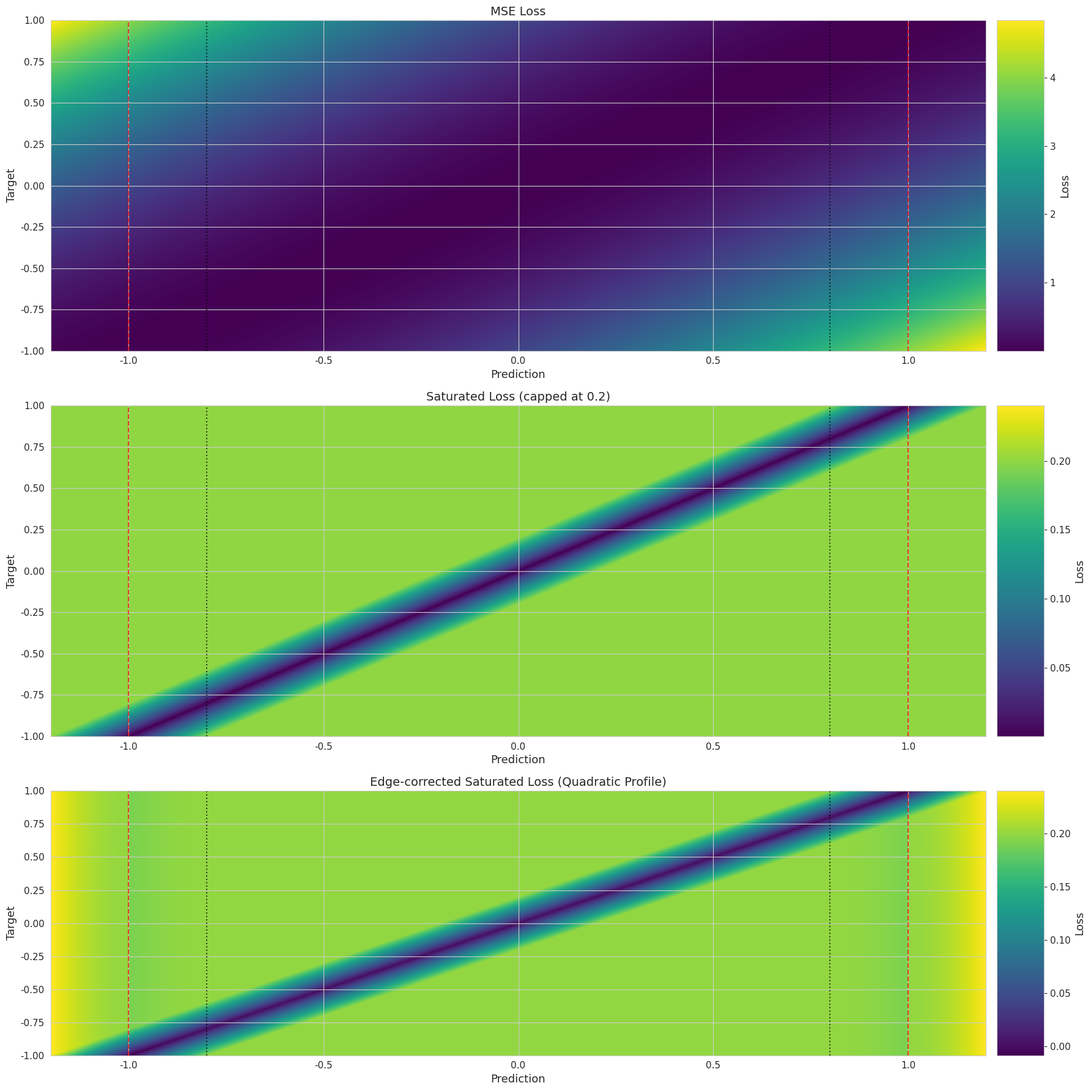
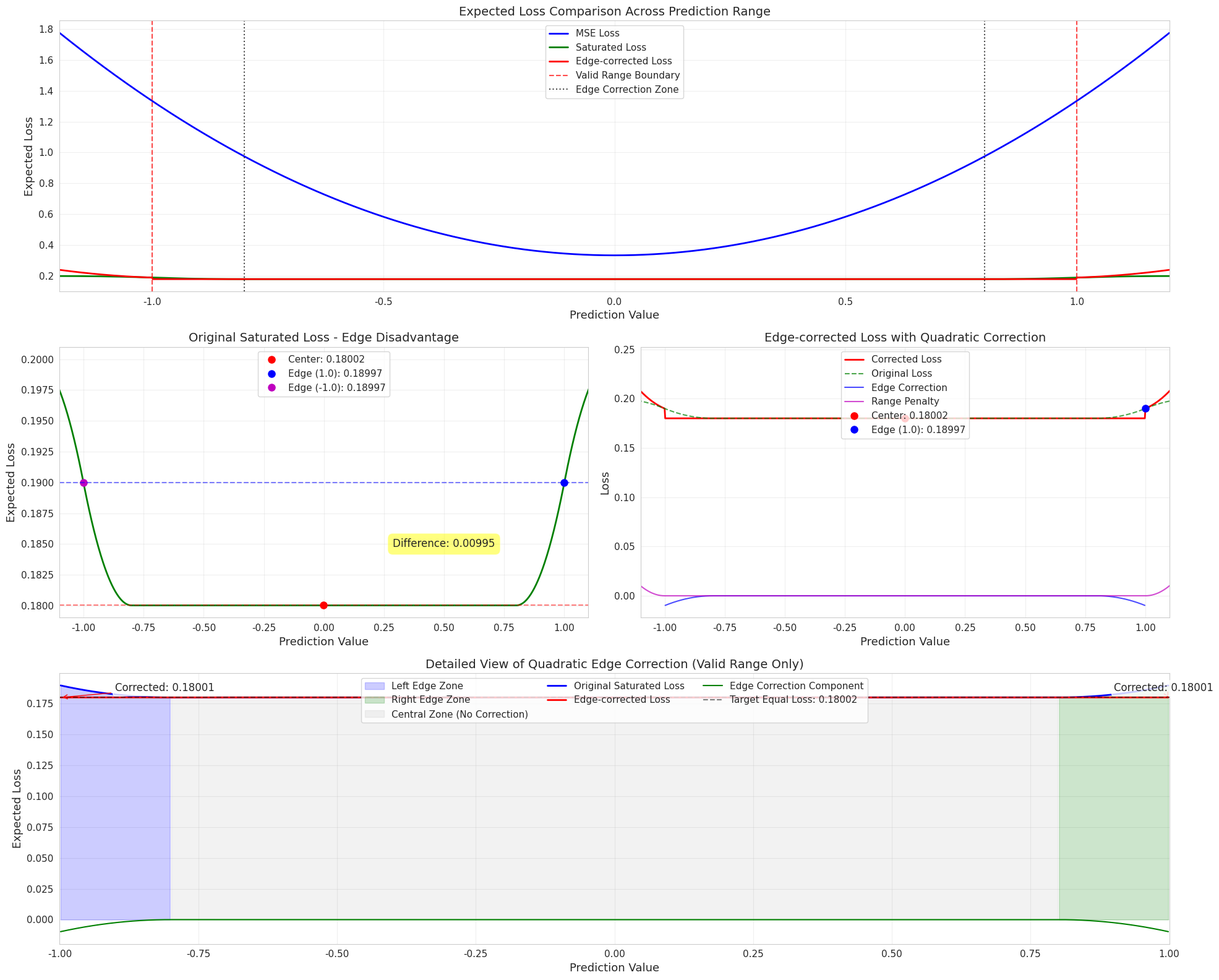
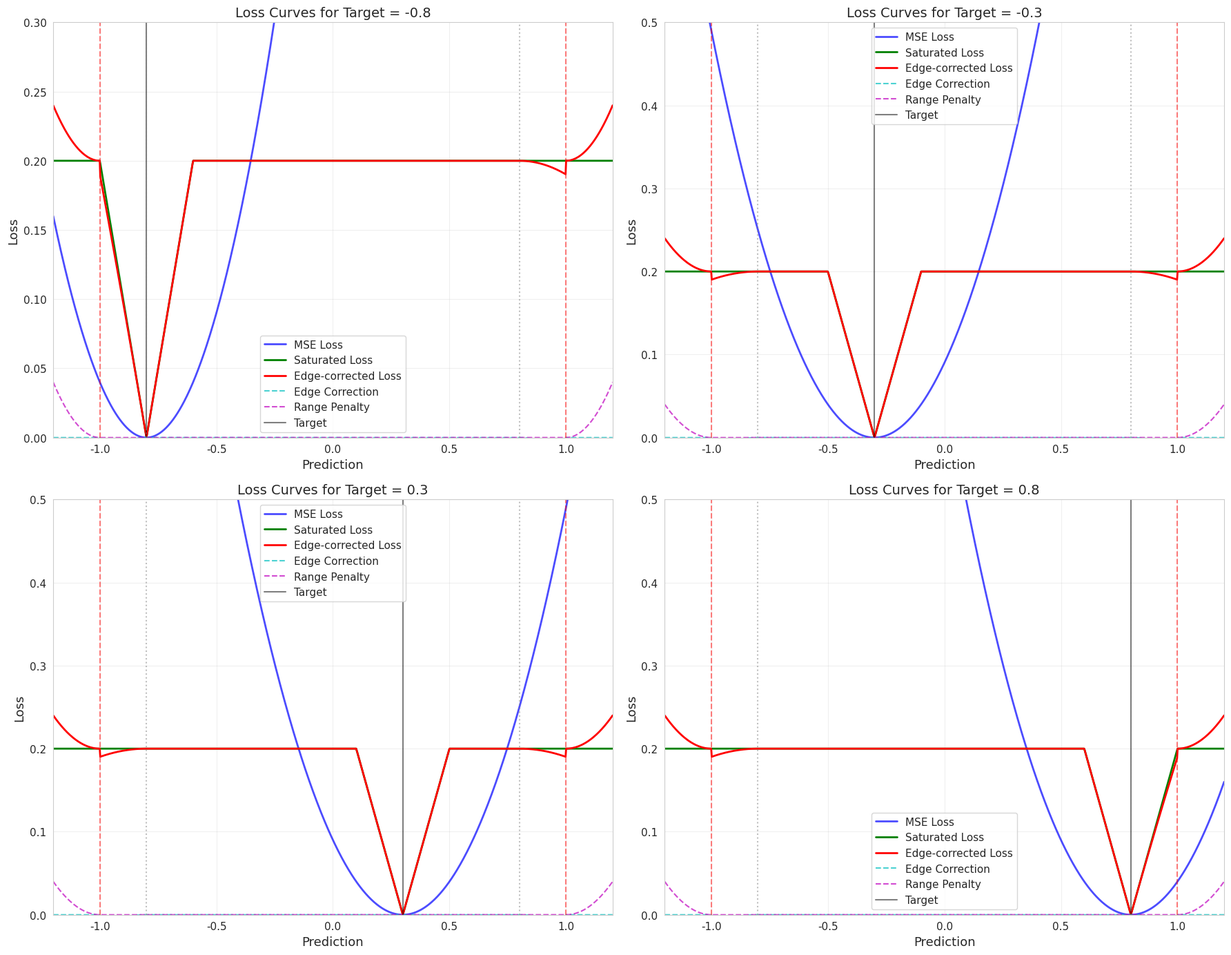
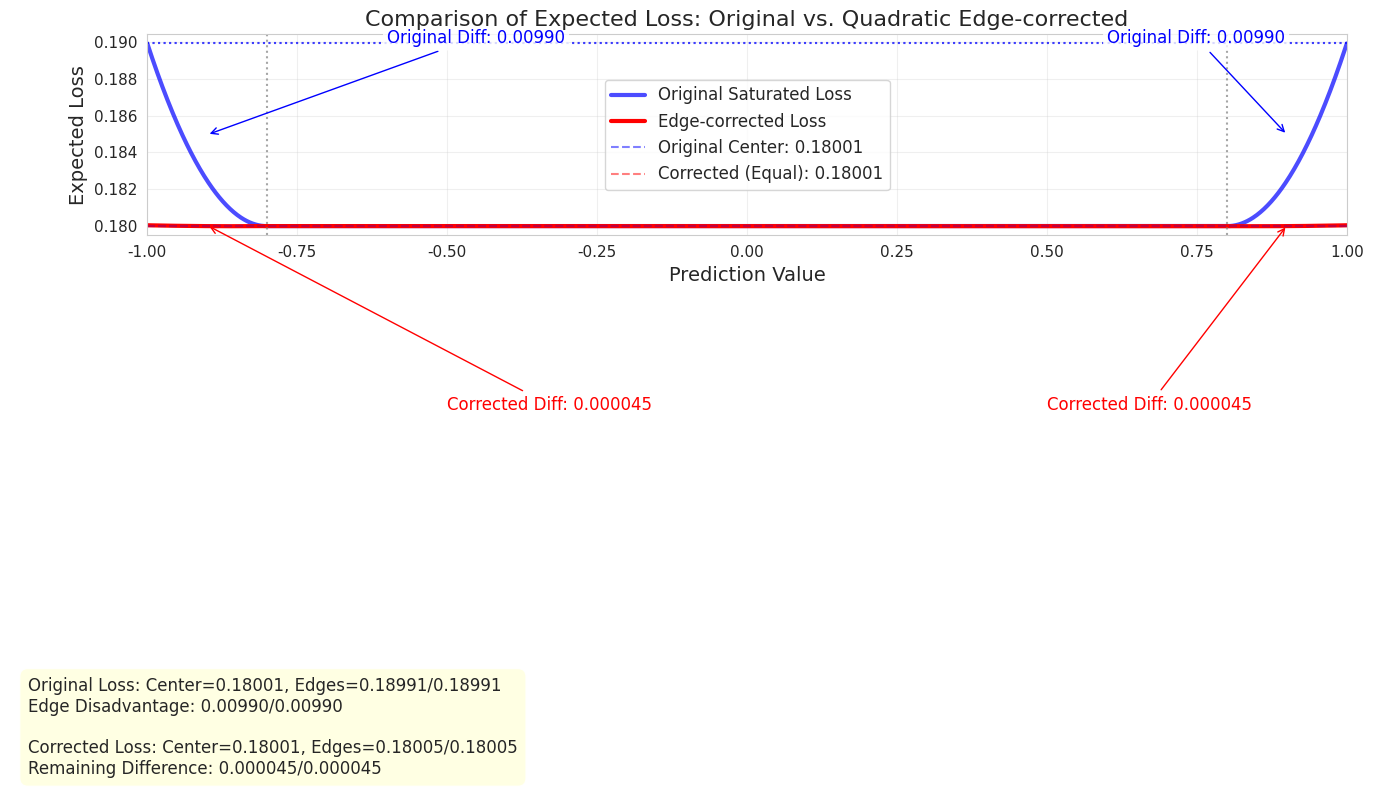

Write the Python code that produced these figures, in order.
import numpy as np
import matplotlib.pyplot as plt
from matplotlib.gridspec import GridSpec
import seaborn as sns

# Set a nice aesthetic style
sns.set_style("whitegrid")
plt.rcParams.update({
    'font.size': 12,
    'axes.labelsize': 13,
    'axes.titlesize': 14,
    'xtick.labelsize': 11,
    'ytick.labelsize': 11,
    'legend.fontsize': 11,
    'figure.titlesize': 16
})

def calculate_loss_landscapes():
    # Generate prediction and target points
    predictions = np.linspace(-1.2, 1.2, 500)  # Include out-of-range
    targets = np.linspace(-1.0, 1.0, 500)

    # Create grid for predictions and targets
    P, T = np.meshgrid(predictions, targets)

    # Calculate different losses
    # 1. MSE loss
    mse_loss = (P - T)**2

    # 2. Saturated loss (capped at 0.2)
    diffs = np.abs(P - T)
    saturated_loss = np.minimum(diffs, 0.2)

    # 3. Saturated loss with edge correction
    # Initialize with saturated loss
    edge_corrected_loss = saturated_loss.copy()

    # Apply edge correction
    for i, p in enumerate(predictions):
        # Initialize edge correction for this prediction
        edge_correction = np.zeros_like(targets)

        # Apply correction with quadratic profile in edge regions
        if p <= -0.8 and p >= -1.0:
            # Left edge region
            edge_position = (-p - 0.8) / 0.2  # 0 at -0.8, 1 at -1.0
            edge_correction = -0.00990 * edge_position**2  # Quadratic profile
        elif p >= 0.8 and p <= 1.0:
            # Right edge region
            edge_position = (p - 0.8) / 0.2  # 0 at 0.8, 1 at 1.0
            edge_correction = -0.00990 * edge_position**2  # Quadratic profile

        # Add out-of-range penalty if needed
        if abs(p) > 1.0:
            out_of_range = abs(p) - 1.0
            range_penalty = out_of_range**2
            edge_correction += range_penalty

        # Apply correction
        edge_corrected_loss[:, i] += edge_correction

    return predictions, targets, mse_loss, saturated_loss, edge_corrected_loss

def calculate_expected_losses(num_points=1000, num_targets=1000):
    # Generate prediction points across the range, including out-of-range
    pred_points = np.linspace(-1.2, 1.2, num_points)

    # Generate target points within valid range
    target_points = np.linspace(-1.0, 1.0, num_targets)

    # Initialize arrays for loss values
    mse_expected_loss = np.zeros_like(pred_points)
    saturated_expected_loss = np.zeros_like(pred_points)
    edge_corrected_expected_loss = np.zeros_like(pred_points)
    edge_correction_values = np.zeros_like(pred_points)
    range_penalty_values = np.zeros_like(pred_points)

    # Calculate expected losses for each prediction point
    for i, pred in enumerate(pred_points):
        # Calculate losses across all possible targets
        diffs = pred - target_points
        abs_diffs = np.abs(diffs)

        # 1. MSE loss
        mse_losses = diffs**2
        mse_expected_loss[i] = np.mean(mse_losses)

        # 2. Saturated loss
        saturated_diffs = np.minimum(abs_diffs, 0.2)
        saturated_expected_loss[i] = np.mean(saturated_diffs)

        # 3. Edge correction with quadratic profile
        edge_correction = 0
        center_distance = abs(pred)
        if center_distance >= 0.8 and center_distance <= 1.0:
            # Edge region (either side)
            edge_position = (center_distance - 0.8) / 0.2  # 0 at 0.8, 1 at 1.0
            edge_correction = -0.00990 * edge_position**2  # Quadratic profile

        # 4. Range penalty for out-of-range predictions
        range_penalty = 0
        if abs(pred) > 1.0:
            out_of_range = abs(pred) - 1.0
            range_penalty = out_of_range**2

        edge_correction_values[i] = edge_correction
        range_penalty_values[i] = range_penalty
        edge_corrected_expected_loss[i] = saturated_expected_loss[i] + edge_correction + range_penalty

    return (pred_points, mse_expected_loss, saturated_expected_loss,
            edge_corrected_expected_loss, edge_correction_values, range_penalty_values)

def visualize_loss_landscapes():
    """Create 2D heatmaps showing loss landscapes for different loss functions
    Now with quadratic edge correction profile"""

    predictions, targets, mse_loss, saturated_loss, edge_corrected_loss = calculate_loss_landscapes()

    # Create figure
    fig = plt.figure(figsize=(18, 18))
    gs = GridSpec(3, 2, height_ratios=[1, 1, 0.8], width_ratios=[1, 0.05])

    # Determine common color scale max for consistent comparison
    vmax = max(saturated_loss.max(), edge_corrected_loss.max())

    # 1. MSE Loss
    ax1 = fig.add_subplot(gs[0, 0])
    im1 = ax1.imshow(mse_loss, extent=[-1.2, 1.2, -1.0, 1.0], origin='lower',
                     aspect='auto', cmap='viridis')
    ax1.set_title('MSE Loss')
    ax1.set_xlabel('Prediction')
    ax1.set_ylabel('Target')
    # Add colorbar
    cax1 = fig.add_subplot(gs[0, 1])
    fig.colorbar(im1, cax=cax1, label='Loss')

    # 2. Saturated Loss
    ax2 = fig.add_subplot(gs[1, 0])
    im2 = ax2.imshow(saturated_loss, extent=[-1.2, 1.2, -1.0, 1.0], origin='lower',
                     aspect='auto', cmap='viridis', vmax=vmax)
    ax2.set_title('Saturated Loss (capped at 0.2)')
    ax2.set_xlabel('Prediction')
    ax2.set_ylabel('Target')
    # Add colorbar
    cax2 = fig.add_subplot(gs[1, 1])
    fig.colorbar(im2, cax=cax2, label='Loss')

    # 3. Edge-corrected Saturated Loss
    ax3 = fig.add_subplot(gs[2, 0])
    im3 = ax3.imshow(edge_corrected_loss, extent=[-1.2, 1.2, -1.0, 1.0], origin='lower',
                     aspect='auto', cmap='viridis', vmax=vmax)
    ax3.set_title('Edge-corrected Saturated Loss (Quadratic Profile)')
    ax3.set_xlabel('Prediction')
    ax3.set_ylabel('Target')
    # Add colorbar
    cax3 = fig.add_subplot(gs[2, 1])
    fig.colorbar(im3, cax=cax3, label='Loss')

    # Add boundary markers
    for ax in [ax1, ax2, ax3]:
        ax.axvline(x=-1.0, color='red', linestyle='--', alpha=0.7)
        ax.axvline(x=1.0, color='red', linestyle='--', alpha=0.7)
        ax.axvline(x=-0.8, color='black', linestyle=':', alpha=0.7)
        ax.axvline(x=0.8, color='black', linestyle=':', alpha=0.7)

    plt.tight_layout()
    plt.savefig('loss_landscapes.png', dpi=300, bbox_inches='tight')
    plt.close()

def visualize_expected_losses():
    """Create plots of expected loss across prediction range
    With quadratic edge correction profile to avoid local minima"""

    # Calculate expected losses
    results = calculate_expected_losses(num_points=1000)
    pred_points, mse_expected, saturated_expected, edge_corrected_expected, edge_correction, range_penalty = results

    # Create main figure
    fig = plt.figure(figsize=(20, 16))
    gs = GridSpec(3, 2, height_ratios=[1, 1, 1])

    # 1. All expected losses comparison
    ax1 = fig.add_subplot(gs[0, :])
    ax1.plot(pred_points, mse_expected, 'b-', linewidth=2, label='MSE Loss')
    ax1.plot(pred_points, saturated_expected, 'g-', linewidth=2, label='Saturated Loss')
    ax1.plot(pred_points, edge_corrected_expected, 'r-', linewidth=2, label='Edge-corrected Loss')

    # Add vertical lines at boundaries
    ax1.axvline(x=-1.0, color='red', linestyle='--', alpha=0.7, label='Valid Range Boundary')
    ax1.axvline(x=1.0, color='red', linestyle='--', alpha=0.7)
    ax1.axvline(x=-0.8, color='black', linestyle=':', alpha=0.7, label='Edge Correction Zone')
    ax1.axvline(x=0.8, color='black', linestyle=':', alpha=0.7)

    ax1.set_title('Expected Loss Comparison Across Prediction Range')
    ax1.set_xlabel('Prediction Value')
    ax1.set_ylabel('Expected Loss')
    ax1.legend(loc='upper center')
    ax1.grid(True, alpha=0.3)
    ax1.set_xlim(-1.2, 1.2)

    # 2. Zoomed in view of saturated loss
    ax2 = fig.add_subplot(gs[1, 0])
    ax2.plot(pred_points, saturated_expected, 'g-', linewidth=2)

    # Calculate and highlight values at key points
    center_idx = np.argmin(np.abs(pred_points))
    edge_idx = np.argmin(np.abs(pred_points - 1.0))
    neg_edge_idx = np.argmin(np.abs(pred_points + 1.0))

    # Highlight key points
    ax2.plot(pred_points[center_idx], saturated_expected[center_idx], 'ro', markersize=8,
             label=f'Center: {saturated_expected[center_idx]:.5f}')
    ax2.plot(pred_points[edge_idx], saturated_expected[edge_idx], 'bo', markersize=8,
             label=f'Edge (1.0): {saturated_expected[edge_idx]:.5f}')
    ax2.plot(pred_points[neg_edge_idx], saturated_expected[neg_edge_idx], 'mo', markersize=8,
             label=f'Edge (-1.0): {saturated_expected[neg_edge_idx]:.5f}')

    # Add horizontal lines showing the difference
    ax2.axhline(y=saturated_expected[center_idx], color='r', linestyle='--', alpha=0.5)
    ax2.axhline(y=saturated_expected[edge_idx], color='b', linestyle='--', alpha=0.5)

    # Calculate and display the difference
    diff = saturated_expected[edge_idx] - saturated_expected[center_idx]
    ax2.annotate(f'Difference: {diff:.5f}',
                 xy=(0.5, (saturated_expected[edge_idx] + saturated_expected[center_idx])/2),
                 xycoords='data', ha='center', va='center',
                 bbox=dict(boxstyle='round,pad=0.5', fc='yellow', alpha=0.5))

    ax2.set_title('Original Saturated Loss - Edge Disadvantage')
    ax2.set_xlabel('Prediction Value')
    ax2.set_ylabel('Expected Loss')
    ax2.legend(loc='upper center')
    ax2.grid(True, alpha=0.3)
    ax2.set_xlim(-1.1, 1.1)

    # 3. Corrected loss with components
    ax3 = fig.add_subplot(gs[1, 1])
    ax3.plot(pred_points, edge_corrected_expected, 'r-', linewidth=2, label='Corrected Loss')
    ax3.plot(pred_points, saturated_expected, 'g--', linewidth=1.5, alpha=0.7, label='Original Loss')

    # Add edge correction and range penalty components
    valid_range_mask = (pred_points >= -1.0) & (pred_points <= 1.0)
    ax3.plot(pred_points[valid_range_mask], edge_correction[valid_range_mask], 'b-', linewidth=1.5,
             alpha=0.7, label='Edge Correction')
    ax3.plot(pred_points, range_penalty, 'm-', linewidth=1.5, alpha=0.7, label='Range Penalty')

    # Highlight key points
    ax3.plot(pred_points[center_idx], edge_corrected_expected[center_idx], 'ro', markersize=8,
             label=f'Center: {edge_corrected_expected[center_idx]:.5f}')
    ax3.plot(pred_points[edge_idx], edge_corrected_expected[edge_idx], 'bo', markersize=8,
             label=f'Edge (1.0): {edge_corrected_expected[edge_idx]:.5f}')

    ax3.set_title('Edge-corrected Loss with Quadratic Correction')
    ax3.set_xlabel('Prediction Value')
    ax3.set_ylabel('Loss')
    ax3.legend(loc='upper center')
    ax3.grid(True, alpha=0.3)
    ax3.set_xlim(-1.1, 1.1)

    # 4. Detailed view of edge correction regions
    ax4 = fig.add_subplot(gs[2, :])

    # Filter to just valid range
    valid_idx = (pred_points >= -1.0) & (pred_points <= 1.0)
    valid_preds = pred_points[valid_idx]
    valid_saturated = saturated_expected[valid_idx]
    valid_corrected = edge_corrected_expected[valid_idx]
    valid_edge_correction = edge_correction[valid_idx]

    # Create shaded regions for edge correction zones
    left_edge_zone = (valid_preds >= -1.0) & (valid_preds <= -0.8)
    right_edge_zone = (valid_preds >= 0.8) & (valid_preds <= 1.0)
    center_zone = (valid_preds > -0.8) & (valid_preds < 0.8)

    # Plot with shaded regions
    ax4.fill_between(valid_preds[left_edge_zone], 0, valid_saturated[left_edge_zone],
                     color='blue', alpha=0.2, label='Left Edge Zone')
    ax4.fill_between(valid_preds[right_edge_zone], 0, valid_saturated[right_edge_zone],
                     color='green', alpha=0.2, label='Right Edge Zone')
    ax4.fill_between(valid_preds[center_zone], 0, valid_saturated[center_zone],
                     color='gray', alpha=0.1, label='Central Zone (No Correction)')

    # Plot the losses
    ax4.plot(valid_preds, valid_saturated, 'b-', linewidth=2, label='Original Saturated Loss')
    ax4.plot(valid_preds, valid_corrected, 'r-', linewidth=2, label='Edge-corrected Loss')
    ax4.plot(valid_preds, valid_edge_correction, 'g-', linewidth=1.5,
             label='Edge Correction Component')

    # Add horizontal guideline at center expected loss
    center_idx_valid = np.argmin(np.abs(valid_preds))
    ax4.axhline(y=valid_corrected[center_idx_valid], color='black', linestyle='--', alpha=0.5,
                label=f'Target Equal Loss: {valid_corrected[center_idx_valid]:.5f}')

    # Annotations for key points
    left_edge_idx = np.argmin(np.abs(valid_preds + 1.0))
    right_edge_idx = np.argmin(np.abs(valid_preds - 1.0))

    ax4.annotate(f'Corrected: {valid_corrected[left_edge_idx]:.5f}',
                 xy=(valid_preds[left_edge_idx], valid_corrected[left_edge_idx]),
                 xytext=(-0.9, valid_corrected[left_edge_idx] + 0.005),
                 arrowprops=dict(arrowstyle='->', connectionstyle='arc3', color='red'),
                 bbox=dict(boxstyle='round,pad=0.2', fc='white', alpha=0.8))

    ax4.annotate(f'Corrected: {valid_corrected[right_edge_idx]:.5f}',
                 xy=(valid_preds[right_edge_idx], valid_corrected[right_edge_idx]),
                 xytext=(0.9, valid_corrected[right_edge_idx] + 0.005),
                 arrowprops=dict(arrowstyle='->', connectionstyle='arc3', color='red'),
                 bbox=dict(boxstyle='round,pad=0.2', fc='white', alpha=0.8))

    ax4.set_title('Detailed View of Quadratic Edge Correction (Valid Range Only)')
    ax4.set_xlabel('Prediction Value')
    ax4.set_ylabel('Expected Loss')
    ax4.legend(loc='upper center', ncol=3)
    ax4.grid(True, alpha=0.3)
    ax4.set_xlim(-1.0, 1.0)

    plt.tight_layout()
    plt.savefig('expected_loss_analysis.png', dpi=300, bbox_inches='tight')
    plt.close()

def visualize_sample_loss_curves():
    """Create plots showing loss curves for specific targets
    Using quadratic edge correction profile"""

    # Create figure
    fig, axes = plt.subplots(2, 2, figsize=(18, 14))

    # Generate prediction points
    predictions = np.linspace(-1.2, 1.2, 1000)

    # Sample targets to visualize
    targets = [-0.8, -0.3, 0.3, 0.8]

    for i, target in enumerate(targets):
        ax = axes[i//2, i%2]

        # Calculate losses
        mse_loss = (predictions - target)**2
        abs_diff = np.abs(predictions - target)
        saturated_loss = np.minimum(abs_diff, 0.2)

        # Calculate edge correction with quadratic profile
        edge_correction = np.zeros_like(predictions)
        for j, pred in enumerate(predictions):
            # Use center distance for symmetric treatment
            center_distance = abs(pred)
            if center_distance >= 0.8 and center_distance <= 1.0:
                # Edge region (either side)
                edge_position = (center_distance - 0.8) / 0.2  # 0 at 0.8, 1 at 1.0
                edge_correction[j] = -0.00990 * edge_position**2  # Quadratic profile

        # Range penalty
        range_penalty = np.zeros_like(predictions)
        out_of_range = np.abs(predictions) > 1.0
        range_penalty[out_of_range] = (np.abs(predictions[out_of_range]) - 1.0)**2

        # Combined edge-corrected loss
        edge_corrected_loss = saturated_loss + edge_correction + range_penalty

        # Plot the losses
        ax.plot(predictions, mse_loss, 'b-', linewidth=2, alpha=0.7, label='MSE Loss')
        ax.plot(predictions, saturated_loss, 'g-', linewidth=2, label='Saturated Loss')
        ax.plot(predictions, edge_corrected_loss, 'r-', linewidth=2, label='Edge-corrected Loss')
        ax.plot(predictions, edge_correction, 'c--', linewidth=1.5, alpha=0.7, label='Edge Correction')
        ax.plot(predictions, range_penalty, 'm--', linewidth=1.5, alpha=0.7, label='Range Penalty')

        # Add vertical lines
        ax.axvline(x=target, color='black', linestyle='-', alpha=0.5, label='Target')
        ax.axvline(x=-1.0, color='red', linestyle='--', alpha=0.5)
        ax.axvline(x=1.0, color='red', linestyle='--', alpha=0.5)
        ax.axvline(x=-0.8, color='gray', linestyle=':', alpha=0.5)
        ax.axvline(x=0.8, color='gray', linestyle=':', alpha=0.5)

        # Set title and labels
        ax.set_title(f'Loss Curves for Target = {target}')
        ax.set_xlabel('Prediction')
        ax.set_ylabel('Loss')
        ax.legend()
        ax.grid(True, alpha=0.3)
        ax.set_xlim(-1.2, 1.2)

        # Zoom in to show the subtle edge correction
        y_max = 0.3 if i == 0 else 0.5  # Adjust based on target
        ax.set_ylim(0, y_max)

    plt.tight_layout()
    plt.savefig('sample_loss_curves.png', dpi=300, bbox_inches='tight')
    plt.close()

def visualize_final_comparison():
    """Create a focused comparison of original vs corrected expected loss
    Using quadratic edge correction profile to ensure uniform expected loss"""

    # Calculate expected losses
    results = calculate_expected_losses(num_points=2000, num_targets=2000)
    pred_points, _, saturated_expected, edge_corrected_expected, _, _ = results

    # Create figure
    plt.figure(figsize=(14, 8))

    # Filter to valid range
    valid_idx = (pred_points >= -1.0) & (pred_points <= 1.0)
    valid_preds = pred_points[valid_idx]
    valid_saturated = saturated_expected[valid_idx]
    valid_corrected = edge_corrected_expected[valid_idx]

    # Calculate statistics
    center_idx = np.argmin(np.abs(valid_preds))
    center_value = valid_preds[center_idx]
    left_edge_idx = np.argmin(np.abs(valid_preds + 1.0))
    right_edge_idx = np.argmin(np.abs(valid_preds - 1.0))

    # Original loss stats
    original_center = valid_saturated[center_idx]
    original_left = valid_saturated[left_edge_idx]
    original_right = valid_saturated[right_edge_idx]
    original_diff_left = original_left - original_center
    original_diff_right = original_right - original_center

    # Corrected loss stats
    corrected_center = valid_corrected[center_idx]
    corrected_left = valid_corrected[left_edge_idx]
    corrected_right = valid_corrected[right_edge_idx]
    corrected_diff_left = corrected_left - corrected_center
    corrected_diff_right = corrected_right - corrected_center

    # Plot original expected loss
    plt.plot(valid_preds, valid_saturated, 'b-', linewidth=3, alpha=0.7,
             label='Original Saturated Loss')

    # Plot corrected expected loss
    plt.plot(valid_preds, valid_corrected, 'r-', linewidth=3,
             label='Edge-corrected Loss')

    # Add horizontal lines for original loss values
    plt.axhline(y=original_center, color='blue', linestyle='--', alpha=0.5,
                label=f'Original Center: {original_center:.5f}')
    plt.axhline(y=original_left, color='blue', linestyle=':', alpha=0.5)
    plt.axhline(y=original_right, color='blue', linestyle=':', alpha=0.5)

    # Add horizontal line for corrected loss (should be uniform)
    plt.axhline(y=corrected_center, color='red', linestyle='--', alpha=0.5,
                label=f'Corrected (Equal): {corrected_center:.5f}')

    # Add edge zone markers
    plt.axvline(x=-0.8, color='gray', linestyle=':', alpha=0.7)
    plt.axvline(x=0.8, color='gray', linestyle=':', alpha=0.7)

    # Add annotations
    plt.annotate(f'Original Diff: {original_diff_left:.5f}',
                 xy=(-0.9, (original_left + original_center)/2),
                 xytext=(-0.6, (original_left + original_center)/2 + 0.005),
                 arrowprops=dict(arrowstyle='->', connectionstyle='arc3', color='blue'),
                 color='blue',
                 bbox=dict(boxstyle='round,pad=0.2', fc='white', alpha=0.8))

    plt.annotate(f'Original Diff: {original_diff_right:.5f}',
                 xy=(0.9, (original_right + original_center)/2),
                 xytext=(0.6, (original_right + original_center)/2 + 0.005),
                 arrowprops=dict(arrowstyle='->', connectionstyle='arc3', color='blue'),
                 color='blue',
                 bbox=dict(boxstyle='round,pad=0.2', fc='white', alpha=0.8))

    plt.annotate(f'Corrected Diff: {corrected_diff_left:.6f}',
                 xy=(-0.9, corrected_left),
                 xytext=(-0.5, corrected_left - 0.01),
                 arrowprops=dict(arrowstyle='->', connectionstyle='arc3', color='red'),
                 color='red',
                 bbox=dict(boxstyle='round,pad=0.2', fc='white', alpha=0.8))

    plt.annotate(f'Corrected Diff: {corrected_diff_right:.6f}',
                 xy=(0.9, corrected_right),
                 xytext=(0.5, corrected_right - 0.01),
                 arrowprops=dict(arrowstyle='->', connectionstyle='arc3', color='red'),
                 color='red',
                 bbox=dict(boxstyle='round,pad=0.2', fc='white', alpha=0.8))

    # Add title and labels
    plt.title('Comparison of Expected Loss: Original vs. Quadratic Edge-corrected', fontsize=16)
    plt.xlabel('Prediction Value', fontsize=14)
    plt.ylabel('Expected Loss', fontsize=14)
    plt.grid(True, alpha=0.3)
    plt.legend(fontsize=12)
    plt.xlim(-1.0, 1.0)

    # Add summary text
    summary_text = (
        f"Original Loss: Center={original_center:.5f}, Edges={original_left:.5f}/{original_right:.5f}\n"
        f"Edge Disadvantage: {original_diff_left:.5f}/{original_diff_right:.5f}\n\n"
        f"Corrected Loss: Center={corrected_center:.5f}, Edges={corrected_left:.5f}/{corrected_right:.5f}\n"
        f"Remaining Difference: {corrected_diff_left:.6f}/{corrected_diff_right:.6f}"
    )
    plt.annotate(summary_text, xy=(0.02, 0.02), xycoords='figure fraction',
                 fontsize=12, bbox=dict(boxstyle='round,pad=0.5', fc='lightyellow', alpha=0.9))

    plt.tight_layout()
    plt.savefig('final_comparison.png', dpi=300, bbox_inches='tight')
    plt.close()

def create_all_visualizations():
    """Generate all visualizations"""
    visualize_loss_landscapes()
    visualize_expected_losses()
    visualize_sample_loss_curves()
    visualize_final_comparison()
    print("All visualizations created successfully.")

if __name__ == "__main__":
    create_all_visualizations()
